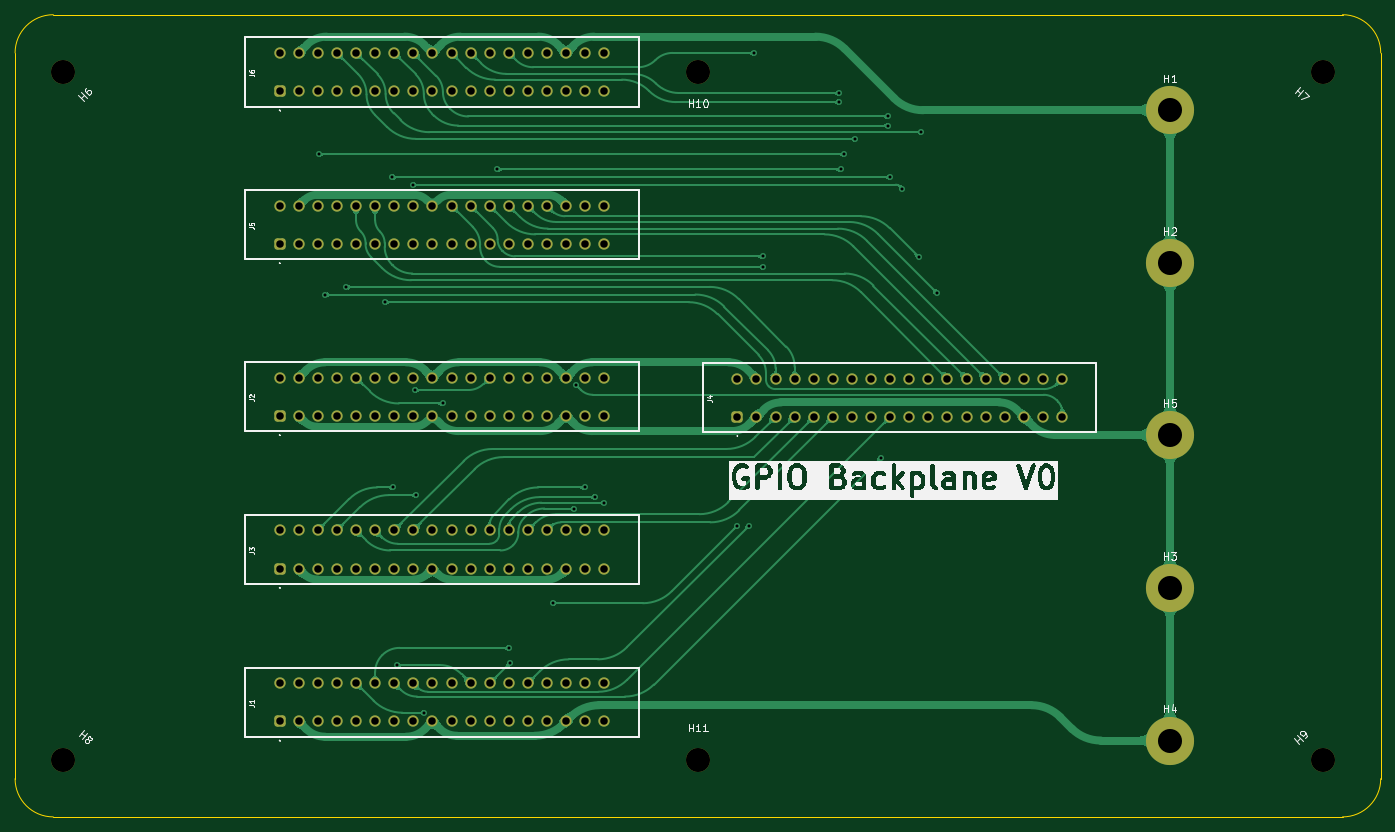
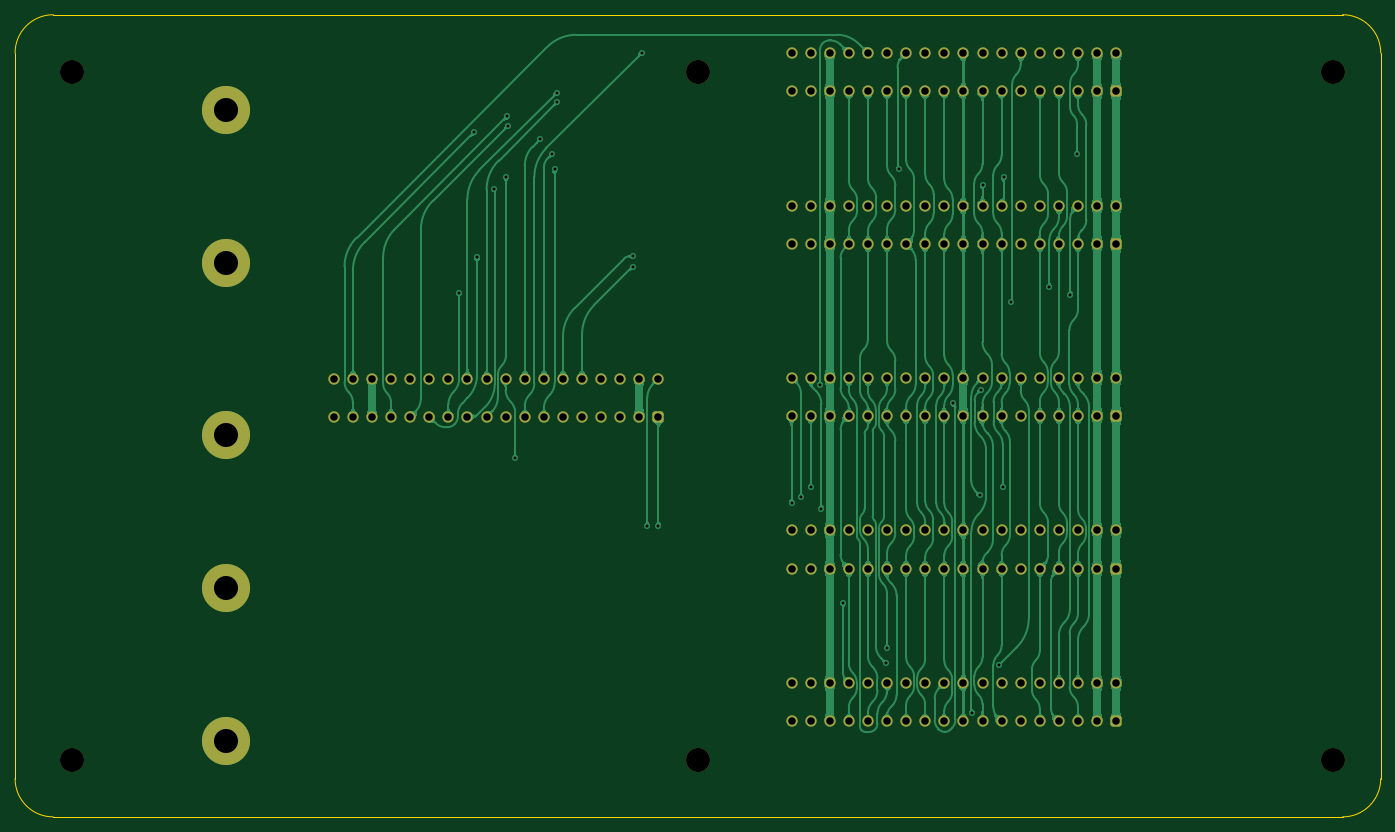
Circuit board: 9 layer files. Board 181.6 x 106.7 mm.
- bottom_copper: GPIO Backplane Board-B_Cu.gbl (261441 bytes)
- bottom_mask: GPIO Backplane Board-B_Mask.gbs (6961 bytes)
- bottom_silk: GPIO Backplane Board-B_Silkscreen.gbo (474 bytes)
- outline: GPIO Backplane Board-Edge_Cuts.gm1 (986 bytes)
- top_copper: GPIO Backplane Board-F_Cu.gtl (146618 bytes)
- top_mask: GPIO Backplane Board-F_Mask.gts (6961 bytes)
- top_silk: GPIO Backplane Board-F_Silkscreen.gto (59991 bytes)
- drill: GPIO Backplane Board-NPTH.drl (391 bytes)
- drill: GPIO Backplane Board-PTH.drl (3655 bytes)

=== bottom_copper: GPIO Backplane Board-B_Cu.gbl (261441 bytes, source omitted) ===
=== bottom_mask: GPIO Backplane Board-B_Mask.gbs (6961 bytes, source omitted) ===
=== bottom_silk: GPIO Backplane Board-B_Silkscreen.gbo ===
%TF.GenerationSoftware,KiCad,Pcbnew,8.0.7*%
%TF.CreationDate,2025-04-27T16:19:09+02:00*%
%TF.ProjectId,GPIO Backplane Board,4750494f-2042-4616-936b-706c616e6520,Pico GPIO Wide*%
%TF.SameCoordinates,Original*%
%TF.FileFunction,Legend,Bot*%
%TF.FilePolarity,Positive*%
%FSLAX46Y46*%
G04 Gerber Fmt 4.6, Leading zero omitted, Abs format (unit mm)*
G04 Created by KiCad (PCBNEW 8.0.7) date 2025-04-27 16:19:09*
%MOMM*%
%LPD*%
G01*
G04 APERTURE LIST*
G04 APERTURE END LIST*
M02*

=== outline: GPIO Backplane Board-Edge_Cuts.gm1 ===
%TF.GenerationSoftware,KiCad,Pcbnew,8.0.7*%
%TF.CreationDate,2025-04-27T16:19:10+02:00*%
%TF.ProjectId,GPIO Backplane Board,4750494f-2042-4616-936b-706c616e6520,Pico GPIO Wide*%
%TF.SameCoordinates,Original*%
%TF.FileFunction,Profile,NP*%
%FSLAX46Y46*%
G04 Gerber Fmt 4.6, Leading zero omitted, Abs format (unit mm)*
G04 Created by KiCad (PCBNEW 8.0.7) date 2025-04-27 16:19:10*
%MOMM*%
%LPD*%
G01*
G04 APERTURE LIST*
%TA.AperFunction,Profile*%
%ADD10C,0.100000*%
%TD*%
G04 APERTURE END LIST*
D10*
X172720000Y35560000D02*
G75*
G02*
X177800000Y30480000I0J-5080000D01*
G01*
X-3810000Y30480000D02*
G75*
G02*
X1270000Y35560000I5080002J-2D01*
G01*
X-3810000Y-66040000D02*
X-3810000Y30480001D01*
X177800000Y-66040000D02*
X177800000Y30480000D01*
X1270000Y35560000D02*
X172720000Y35560000D01*
X1270000Y-71120000D02*
G75*
G02*
X-3810000Y-66040000I2J5080002D01*
G01*
X1270000Y-71120000D02*
X172720000Y-71120000D01*
X177800000Y-66040000D02*
G75*
G02*
X172720000Y-71120000I-5080000J0D01*
G01*
M02*

=== top_copper: GPIO Backplane Board-F_Cu.gtl (146618 bytes, source omitted) ===
=== top_mask: GPIO Backplane Board-F_Mask.gts (6961 bytes, source omitted) ===
=== top_silk: GPIO Backplane Board-F_Silkscreen.gto (59991 bytes, source omitted) ===
=== drill: GPIO Backplane Board-NPTH.drl ===
M48
; DRILL file {KiCad 8.0.7} date 2025-04-27T16:19:14+0200
; FORMAT={-:-/ absolute / inch / decimal}
; #@! TF.CreationDate,2025-04-27T16:19:14+02:00
; #@! TF.GenerationSoftware,Kicad,Pcbnew,8.0.7
; #@! TF.FileFunction,NonPlated,1,2,NPTH
FMAT,2
INCH
; #@! TA.AperFunction,NonPlated,NPTH,ComponentDrill
T1C0.1260
%
G90
G05
T1
X0.1Y1.1
X0.1Y-2.5
X3.425Y1.1
X3.425Y-2.5
X6.7Y1.1
X6.7Y-2.5
M30

=== drill: GPIO Backplane Board-PTH.drl ===
M48
; DRILL file {KiCad 8.0.7} date 2025-04-27T16:19:14+0200
; FORMAT={-:-/ absolute / inch / decimal}
; #@! TF.CreationDate,2025-04-27T16:19:14+02:00
; #@! TF.GenerationSoftware,Kicad,Pcbnew,8.0.7
; #@! TF.FileFunction,Plated,1,2,PTH
FMAT,2
INCH
; #@! TA.AperFunction,Plated,PTH,ViaDrill
T1C0.0157
; #@! TA.AperFunction,Plated,PTH,ComponentDrill
T2C0.0394
; #@! TA.AperFunction,Plated,PTH,ComponentDrill
T3C0.1260
%
G90
G05
T1
X1.44Y0.67
X1.475Y-0.065
X1.585Y-0.025
X1.785Y-0.105
X1.8248Y0.5508
X1.83Y-1.075
X1.8491Y-2.0048
X1.935Y0.51
X1.945Y-0.565
X1.95Y-1.115
X1.99Y-2.2545
X2.09Y-0.635
X2.3743Y0.59
X2.435Y-1.915
X2.44Y-1.995
X2.6643Y-1.6812
X2.7786Y-1.1855
X2.7851Y-0.5373
X2.835Y-1.075
X2.885Y-1.1255
X2.935Y-1.155
X3.6314Y-1.275
X3.69Y-1.275
X3.72Y1.2
X3.765Y0.135
X3.765Y0.08
X4.1625Y0.9425
X4.165Y0.99
X4.175Y0.59
X4.19Y0.67
X4.2498Y0.7498
X4.3814Y-0.92
X4.4195Y0.8195
X4.4223Y0.8673
X4.43Y0.5508
X4.495Y0.49
X4.5814Y0.13
X4.595Y0.785
X4.675Y-0.055
T2
X1.235Y1.2
X1.235Y1.0
X1.235Y0.4
X1.235Y0.2
X1.235Y-0.5
X1.235Y-0.7
X1.235Y-1.3
X1.235Y-1.5
X1.235Y-2.1
X1.235Y-2.3
X1.335Y1.2
X1.335Y1.0
X1.335Y0.4
X1.335Y0.2
X1.335Y-0.5
X1.335Y-0.7
X1.335Y-1.3
X1.335Y-1.5
X1.335Y-2.1
X1.335Y-2.3
X1.435Y1.0
X1.435Y0.2
X1.435Y-0.7
X1.435Y-1.5
X1.435Y-2.3
X1.435Y1.2
X1.435Y0.4
X1.435Y-0.5
X1.435Y-1.3
X1.435Y-2.1
X1.535Y1.2
X1.535Y1.0
X1.535Y0.4
X1.535Y0.2
X1.535Y-0.5
X1.535Y-0.7
X1.535Y-1.3
X1.535Y-1.5
X1.535Y-2.1
X1.535Y-2.3
X1.635Y1.2
X1.635Y0.4
X1.635Y-0.5
X1.635Y-1.3
X1.635Y-2.1
X1.635Y1.0
X1.635Y0.2
X1.635Y-0.7
X1.635Y-1.5
X1.635Y-2.3
X1.735Y1.0
X1.735Y0.2
X1.735Y-0.7
X1.735Y-1.5
X1.735Y-2.3
X1.735Y1.2
X1.735Y0.4
X1.735Y-0.5
X1.735Y-1.3
X1.735Y-2.1
X1.835Y1.2
X1.835Y1.0
X1.835Y0.4
X1.835Y0.2
X1.835Y-0.5
X1.835Y-0.7
X1.835Y-1.3
X1.835Y-1.5
X1.835Y-2.1
X1.835Y-2.3
X1.935Y1.2
X1.935Y0.4
X1.935Y-0.5
X1.935Y-1.3
X1.935Y-2.1
X1.935Y1.0
X1.935Y0.2
X1.935Y-0.7
X1.935Y-1.5
X1.935Y-2.3
X2.035Y1.2
X2.035Y1.0
X2.035Y0.4
X2.035Y0.2
X2.035Y-0.5
X2.035Y-0.7
X2.035Y-1.3
X2.035Y-1.5
X2.035Y-2.1
X2.035Y-2.3
X2.135Y1.2
X2.135Y1.0
X2.135Y0.4
X2.135Y0.2
X2.135Y-0.5
X2.135Y-0.7
X2.135Y-1.3
X2.135Y-1.5
X2.135Y-2.1
X2.135Y-2.3
X2.235Y1.2
X2.235Y1.0
X2.235Y0.4
X2.235Y0.2
X2.235Y-0.5
X2.235Y-0.7
X2.235Y-1.3
X2.235Y-1.5
X2.235Y-2.1
X2.235Y-2.3
X2.335Y1.0
X2.335Y0.2
X2.335Y-0.7
X2.335Y-1.5
X2.335Y-2.3
X2.335Y1.2
X2.335Y0.4
X2.335Y-0.5
X2.335Y-1.3
X2.335Y-2.1
X2.435Y1.2
X2.435Y1.0
X2.435Y0.4
X2.435Y0.2
X2.435Y-0.5
X2.435Y-0.7
X2.435Y-1.3
X2.435Y-1.5
X2.435Y-2.1
X2.435Y-2.3
X2.535Y1.2
X2.535Y0.4
X2.535Y-0.5
X2.535Y-1.3
X2.535Y-2.1
X2.535Y1.0
X2.535Y0.2
X2.535Y-0.7
X2.535Y-1.5
X2.535Y-2.3
X2.635Y1.0
X2.635Y0.2
X2.635Y-0.7
X2.635Y-1.5
X2.635Y-2.3
X2.635Y1.2
X2.635Y0.4
X2.635Y-0.5
X2.635Y-1.3
X2.635Y-2.1
X2.735Y1.0
X2.735Y0.2
X2.735Y-0.7
X2.735Y-1.5
X2.735Y-2.3
X2.735Y1.2
X2.735Y0.4
X2.735Y-0.5
X2.735Y-1.3
X2.735Y-2.1
X2.835Y1.2
X2.835Y0.4
X2.835Y-0.5
X2.835Y-1.3
X2.835Y-2.1
X2.835Y1.0
X2.835Y0.2
X2.835Y-0.7
X2.835Y-1.5
X2.835Y-2.3
X2.935Y1.2
X2.935Y1.0
X2.935Y0.4
X2.935Y0.2
X2.935Y-0.5
X2.935Y-0.7
X2.935Y-1.3
X2.935Y-1.5
X2.935Y-2.1
X2.935Y-2.3
X3.6314Y-0.505
X3.6314Y-0.705
X3.7314Y-0.505
X3.7314Y-0.705
X3.8314Y-0.705
X3.8314Y-0.505
X3.9314Y-0.505
X3.9314Y-0.705
X4.0314Y-0.505
X4.0314Y-0.705
X4.1314Y-0.705
X4.1314Y-0.505
X4.2314Y-0.505
X4.2314Y-0.705
X4.3314Y-0.505
X4.3314Y-0.705
X4.4314Y-0.505
X4.4314Y-0.705
X4.5314Y-0.505
X4.5314Y-0.705
X4.6314Y-0.505
X4.6314Y-0.705
X4.7314Y-0.705
X4.7314Y-0.505
X4.8314Y-0.505
X4.8314Y-0.705
X4.9314Y-0.505
X4.9314Y-0.705
X5.0314Y-0.705
X5.0314Y-0.505
X5.1314Y-0.705
X5.1314Y-0.505
X5.2314Y-0.505
X5.2314Y-0.705
X5.3314Y-0.505
X5.3314Y-0.705
T3
X5.896Y0.9
X5.896Y0.1
X5.896Y-0.8
X5.896Y-1.6
X5.896Y-2.4
M30
